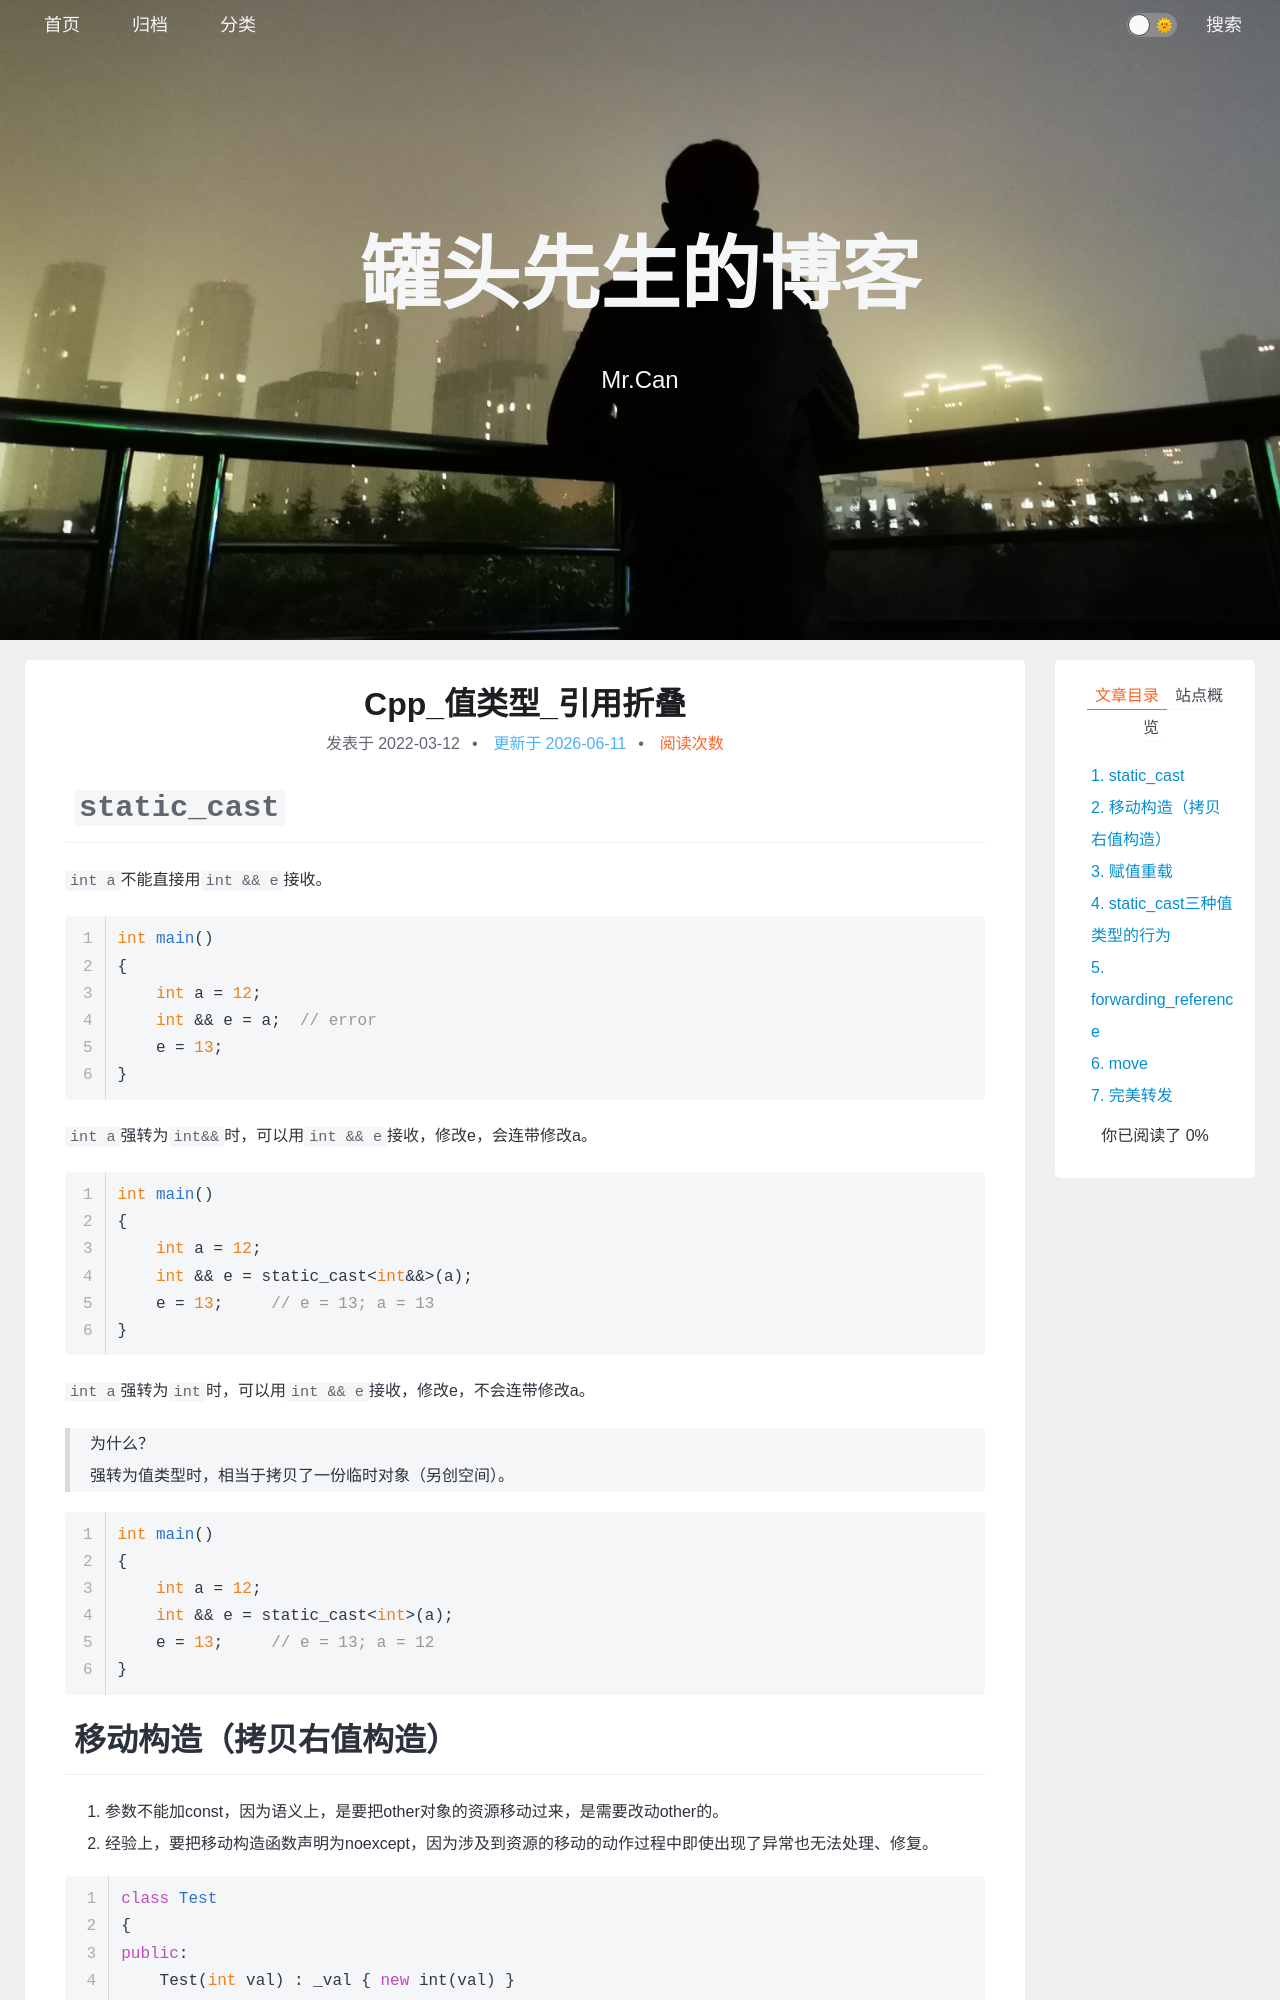

repository: xing-cg/xing-cg.github.io · page: Cpp/Cpp_值类型_引用折叠/index.html · generator: jekyll

---
title: Cpp_值类型_引用折叠
categories:
  - - Cpp
    - Modern
tags: 
date: 2022/3/12
updated: 
comments: 
published:
---
# `static_cast`

`int a`不能直接用`int && e`接收。
```cpp
int main()
{
    int a = 12;
    int && e = a;  // error
    e = 13;
}
```

`int a`强转为`int&&`时，可以用`int && e`接收，修改e，会连带修改a。
```cpp
int main()
{
    int a = 12;
    int && e = static_cast<int&&>(a);
    e = 13;     // e = 13; a = 13
}
```
`int a`强转为`int`时，可以用`int && e`接收，修改e，不会连带修改a。

> 为什么？
> 强转为值类型时，相当于拷贝了一份临时对象（另创空间）。

```cpp
int main()
{
    int a = 12;
    int && e = static_cast<int>(a);
    e = 13;     // e = 13; a = 12
}
```
